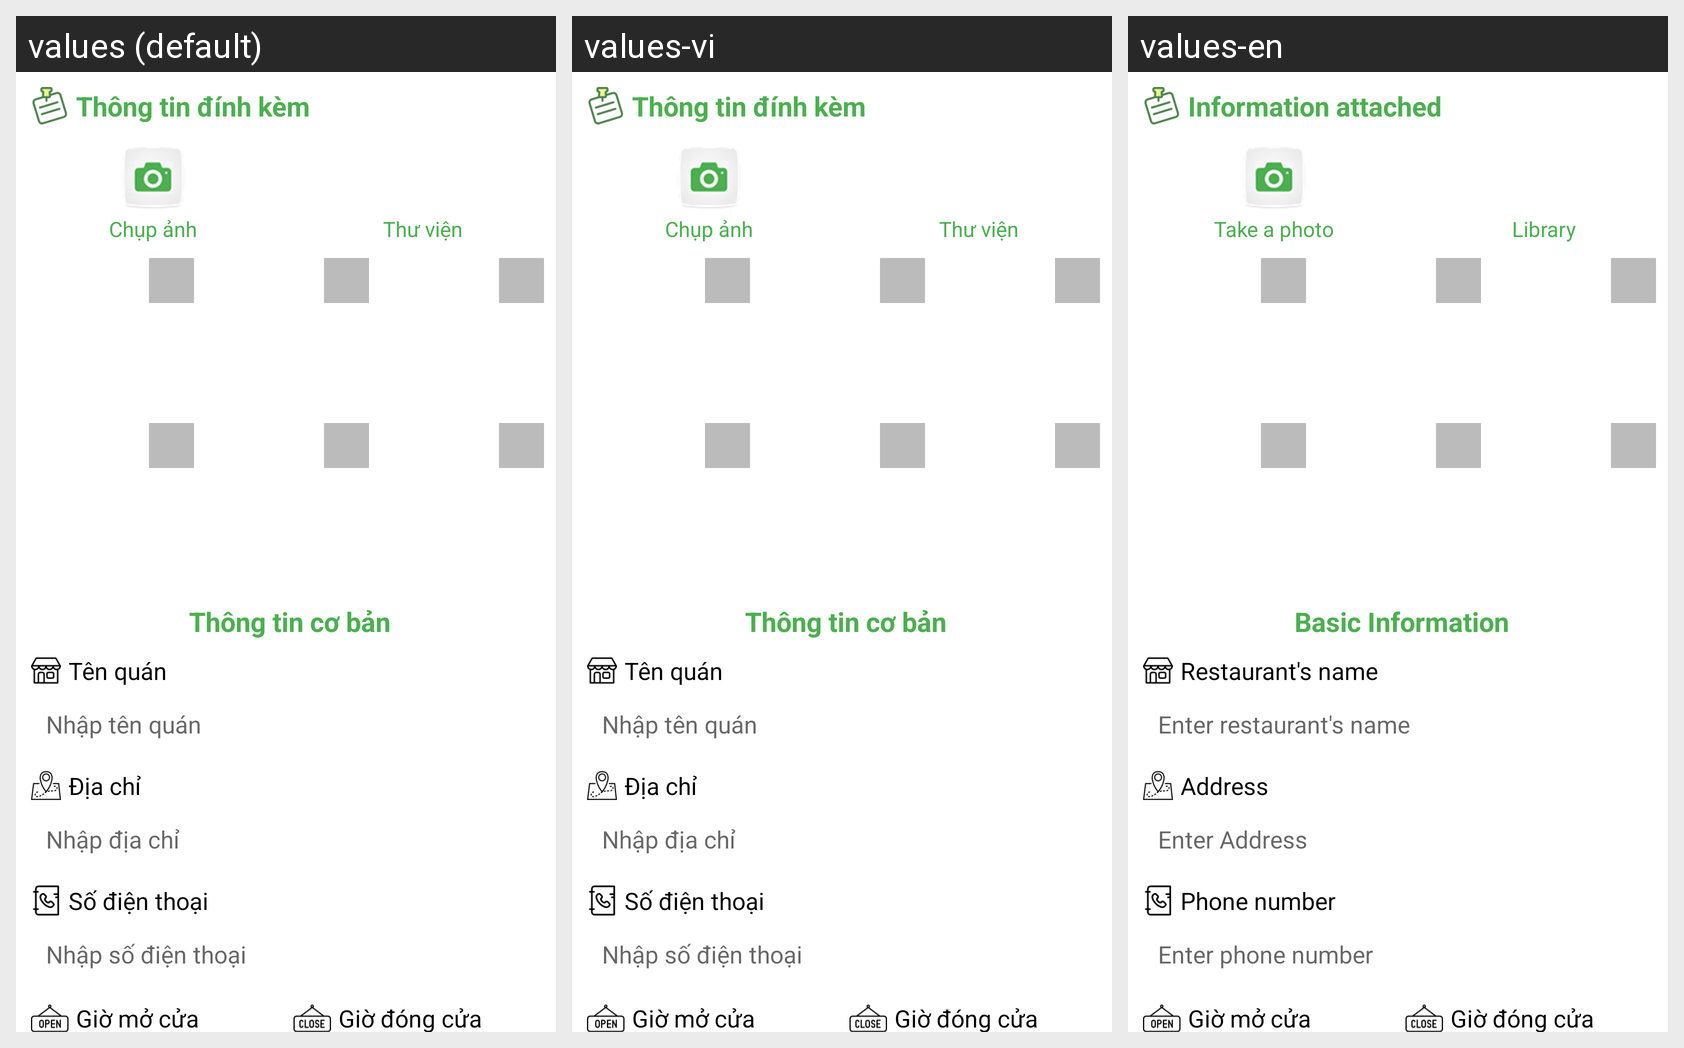

The same Android screen rendered under several of its app's locales, left to right. List the strings drawn on it with the default value and each locale's translation.
Android screen res/layout/fragment_fragment__dang_quan_an.xml rendered under 3 locales, left to right: values (default), values-vi, values-en. Device: Nexus 5 (rendered at 1080×1920; each locale shown at half size, 540×960, under a caption strip naming it); theme AppTheme.
Strings drawn on this screen, with the default value and each locale's value (text and hints the layout hard-codes, and strings that could not be matched under every locale, appear in the picture but are not listed):

thongtindinhkem
  values: Thông tin đính kèm
  values-vi: Thông tin đính kèm
  values-en: Information attached

chupanh
  values: Chụp ảnh
  values-vi: Chụp ảnh
  values-en: Take a photo

thuvien
  values: Thư viện
  values-vi: Thư viện
  values-en: Library

thongtincoban
  values: Thông tin cơ bản
  values-vi: Thông tin cơ bản
  values-en: Basic Information

tenquan
  values: Tên quán
  values-vi: Tên quán
  values-en: Restaurant's name

nhaptenquan
  values: Nhập tên quán
  values-vi: Nhập tên quán
  values-en: Enter restaurant's name

diachi
  values: Địa chỉ
  values-vi: Địa chỉ
  values-en: Address

nhapdiachi
  values: Nhập địa chỉ
  values-vi: Nhập địa chỉ
  values-en: Enter Address

sodienthoai
  values: Số điện thoại
  values-vi: Số điện thoại
  values-en: Phone number

nhapsodienthoai
  values: Nhập số điện thoại
  values-vi: Nhập số điện thoại
  values-en: Enter phone number
